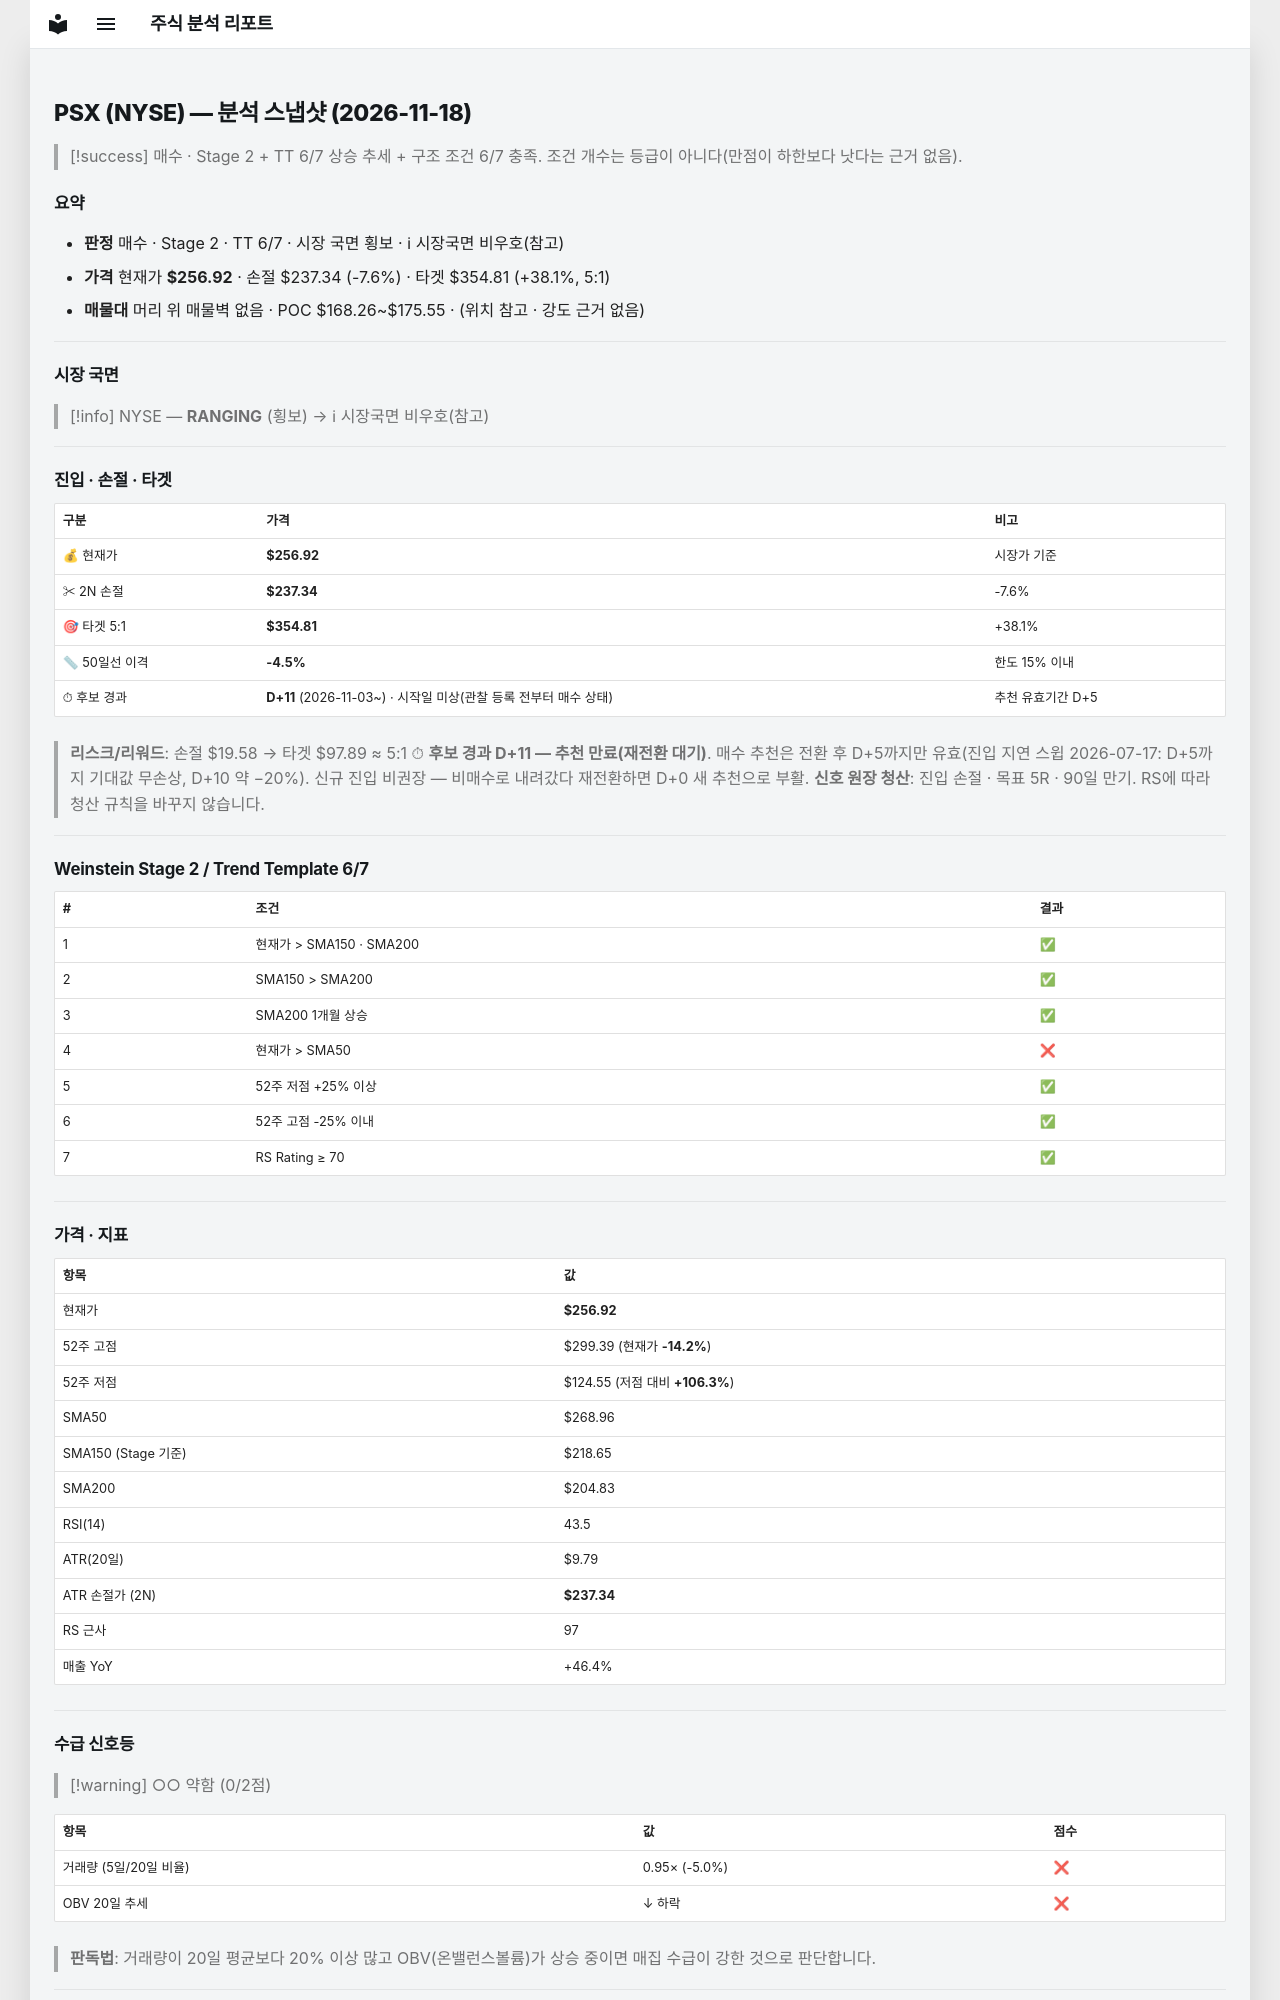

repository: soloandco/stock-reports · page: snapshots/PSX-2026-11-18/index.html · generator: mkdocs

---
type: analysis-snapshot
title: PSX 분석 스냅샷
ticker: PSX
market: NYSE
created: 2026-11-18
updated: 2026-11-18
bar-date: 2026-11-17
verdict: 매수관찰
real-rr: 2.17
sma50-gap-pct: -4.5
candidate-days: 11
candidate-since: 2026-11-03
candidate-start-unknown: true
weekly-position: 돌파후되돌림
weekly-overhead-price: 299.39
weekly-overhead-pct: 16.5
stage: 2
trend-template-score: 6
tt-max: 7
ma-set: sma-50-150-200
price: 256.9200134277344
stop-price: 237.34281060193115
market-regime: RANGING
supply-demand-score: 0/2
supply-demand-label: 약함
status: tracking
tags:
  - stock-agent
  - watchlist
  - PSX
  - analysis
related:
  - "[[analysis-template]]"
---

# PSX (NYSE) — 분석 스냅샷 (2026-11-18)

> [!success] 매수 · Stage 2 + TT 6/7
> 상승 추세 + 구조 조건 6/7 충족. 조건 개수는 등급이 아니다(만점이 하한보다 낫다는 근거 없음).

## 요약

- **판정** 매수 · Stage 2 · TT 6/7 · 시장 국면 횡보 · ℹ 시장국면 비우호(참고)
- **가격** 현재가 **$256.92** · 손절 $237.34 (-7.6%) · 타겟 $354.81 (+38.1%, 5:1)
- **매물대** 머리 위 매물벽 없음 · POC $168.26~$175.55 · (위치 참고 · 강도 근거 없음)

---

## 시장 국면

> [!info] NYSE — **RANGING** (횡보) → ℹ 시장국면 비우호(참고)

---

## 진입 · 손절 · 타겟

| 구분 | 가격 | 비고 |
|------|------|------|
| 💰 현재가 | **$256.92** | 시장가 기준 |
| ✂ 2N 손절 | **$237.34** | -7.6% |
| 🎯 타겟 5:1 | **$354.81** | +38.1% |
| 📏 50일선 이격 | **-4.5%** | 한도 15% 이내 |
| ⏱ 후보 경과 | **D+11** (2026-11-03~) · 시작일 미상(관찰 등록 전부터 매수 상태) | 추천 유효기간 D+5 |

> **리스크/리워드**: 손절 $19.58 → 타겟 $97.89 ≈ 5:1
> ⏱ **후보 경과 D+11 — 추천 만료(재전환 대기)**. 매수 추천은 전환 후 D+5까지만 유효(진입 지연 스윕 2026-07-17: D+5까지 기대값 무손상, D+10 약 −20%). 신규 진입 비권장 — 비매수로 내려갔다 재전환하면 D+0 새 추천으로 부활.
> **신호 원장 청산**: 진입 손절 · 목표 5R · 90일 만기. RS에 따라 청산 규칙을 바꾸지 않습니다.

---

## Weinstein Stage 2 / Trend Template 6/7

| # | 조건 | 결과 |
|---|------|------|
| 1 | 현재가 > SMA150 · SMA200 | ✅ |
| 2 | SMA150 > SMA200 | ✅ |
| 3 | SMA200 1개월 상승 | ✅ |
| 4 | 현재가 > SMA50 | ❌ |
| 5 | 52주 저점 +25% 이상 | ✅ |
| 6 | 52주 고점 -25% 이내 | ✅ |
| 7 | RS Rating ≥ 70 | ✅ |

---

## 가격 · 지표

| 항목 | 값 |
|------|---|
| 현재가 | **$256.92** |
| 52주 고점 | $299.39 (현재가 **-14.2%**) |
| 52주 저점 | $124.55 (저점 대비 **+106.3%**) |
| SMA50 | $268.96 |
| SMA150 (Stage 기준) | $218.65 |
| SMA200 | $204.83 |
| RSI(14) | 43.5 |
| ATR(20일) | $9.79 |
| ATR 손절가 (2N) | **$237.34** |
| RS 근사 | 97 |
| 매출 YoY | +46.4% |

---
## 수급 신호등

> [!warning] ○○ 약함 (0/2점)

| 항목 | 값 | 점수 |
|------|------|------|
| 거래량 (5일/20일 비율) | 0.95× (-5.0%) | ❌ |
| OBV 20일 추세 | ↓ 하락 | ❌ |

> **판독법**: 거래량이 20일 평균보다 20% 이상 많고 OBV(온밸런스볼륨)가 상승 중이면 매집 수급이 강한 것으로 판단합니다.

---
